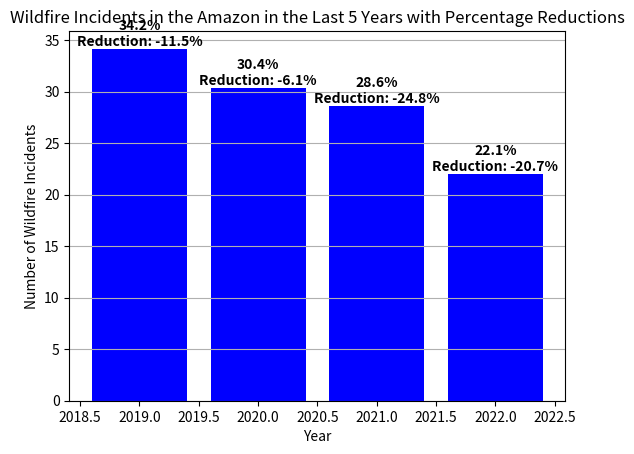

The script that saved this image:
import matplotlib.pyplot as plt

years = [2019, 2020, 2021, 2022, ]
wildfire_incidents = [34.176, 30.411, 28.641, 22.061]
percentage_reductions = [-11.5, -6.1, -24.8, -20.7]

fig, ax = plt.subplots()
bars = ax.bar(years, wildfire_incidents, color='blue')

plt.xlabel('Year')
plt.ylabel('Number of Wildfire Incidents')
plt.title('Wildfire Incidents in the Amazon in the Last 5 Years with Percentage Reductions')

for i, rect in enumerate(bars):
    height = rect.get_height()
    # Check if there's a corresponding percentage reduction for the current year
    if i < len(percentage_reductions):
        reduction_label = f'{height:.1f}%\nReduction: {percentage_reductions[i]:.1f}%'
        ax.text(rect.get_x() + rect.get_width() / 2, height, reduction_label,
                ha='center', va='bottom', color='black', fontweight='bold')

plt.grid(axis='y')
plt.show()
